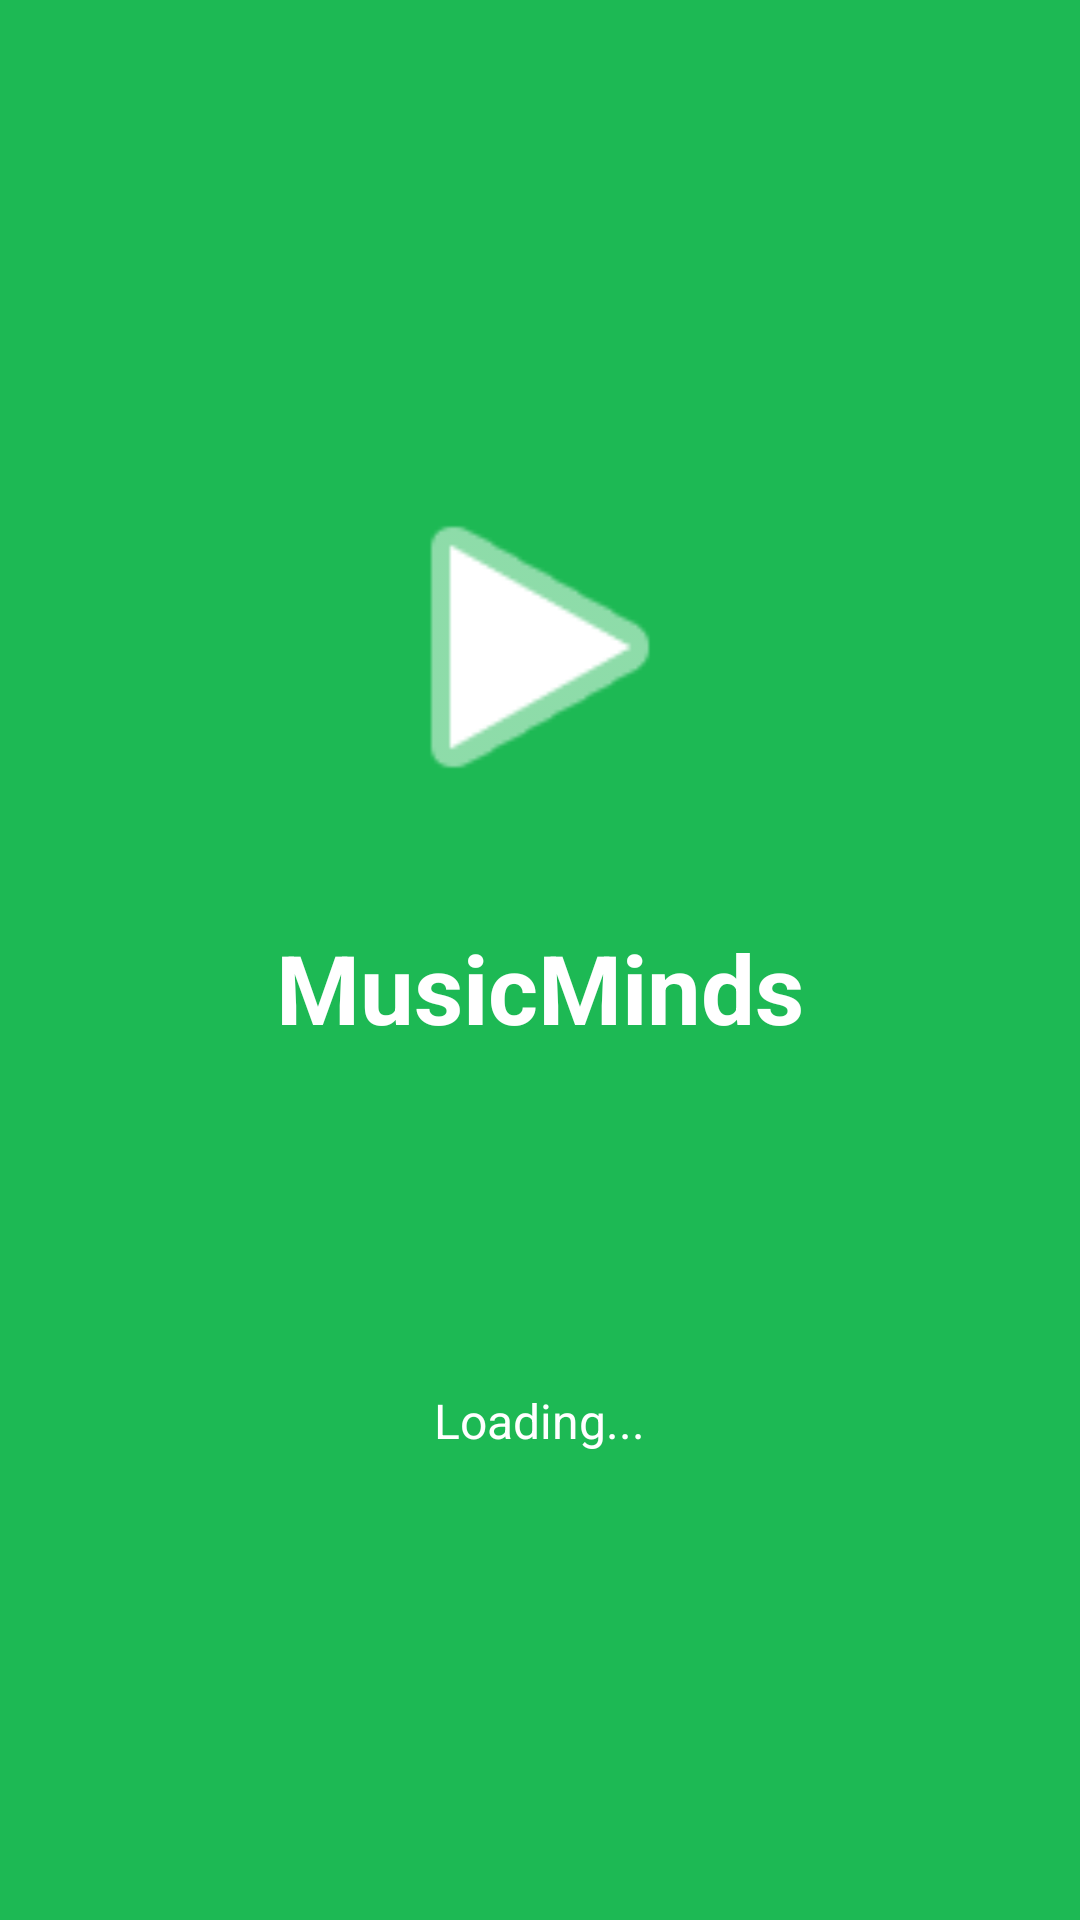

Produce the Android XML layout that renders to this screen, including the resource entries it uses.
<!-- AndroidManifest.xml: activity theme Theme.MusicMinds -->
<!-- res/layout/activity_splash.xml -->
<?xml version="1.0" encoding="utf-8"?>
<LinearLayout xmlns:android="http://schemas.android.com/apk/res/android"
    android:layout_width="match_parent"
    android:layout_height="match_parent"
    android:orientation="vertical"
    android:gravity="center"
    android:padding="24dp"
    android:background="#1DB954">

    <ImageView
        android:layout_width="120dp"
        android:layout_height="120dp"
        android:layout_marginBottom="32dp"
        android:src="@android:drawable/ic_media_play"
        android:tint="#FFFFFF" />

    <TextView
        android:layout_width="wrap_content"
        android:layout_height="wrap_content"
        android:text="MusicMinds"
        android:textSize="32sp"
        android:textColor="#FFFFFF"
        android:textStyle="bold"
        android:layout_marginBottom="48dp" />

    <ProgressBar
        android:id="@+id/progress_bar_splash"
        android:layout_width="wrap_content"
        android:layout_height="wrap_content"
        android:indeterminateTint="#FFFFFF" />

    <TextView
        android:layout_width="wrap_content"
        android:layout_height="wrap_content"
        android:text="Loading..."
        android:textSize="16sp"
        android:textColor="#FFFFFF"
        android:layout_marginTop="16dp" />

</LinearLayout>
<!-- resources referenced by this layout -->
<resources>
  <style name="Theme.MusicMinds" parent="Base.Theme.MusicMinds" />
  <style name="Base.Theme.MusicMinds" parent="Theme.Material3.DayNight.NoActionBar">
          
          
      </style>
</resources>
